Dataset: img (GitHub, JoelsonSartoriJr/ReconhecimentoCurvas). Classes: elipse, parabola.

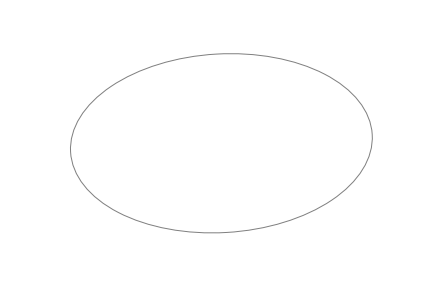
Label: elipse

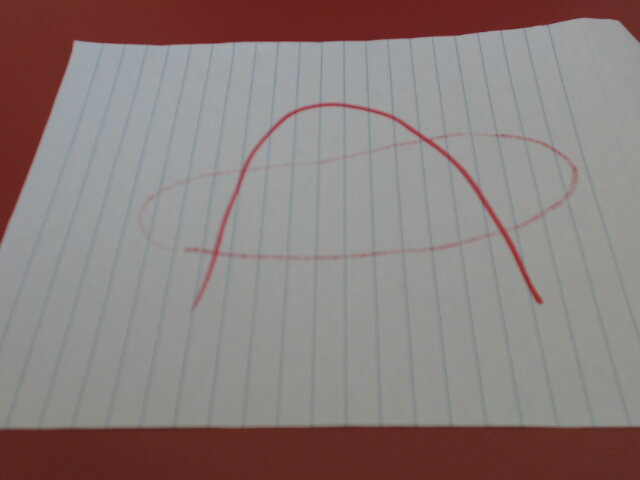
Label: parabola

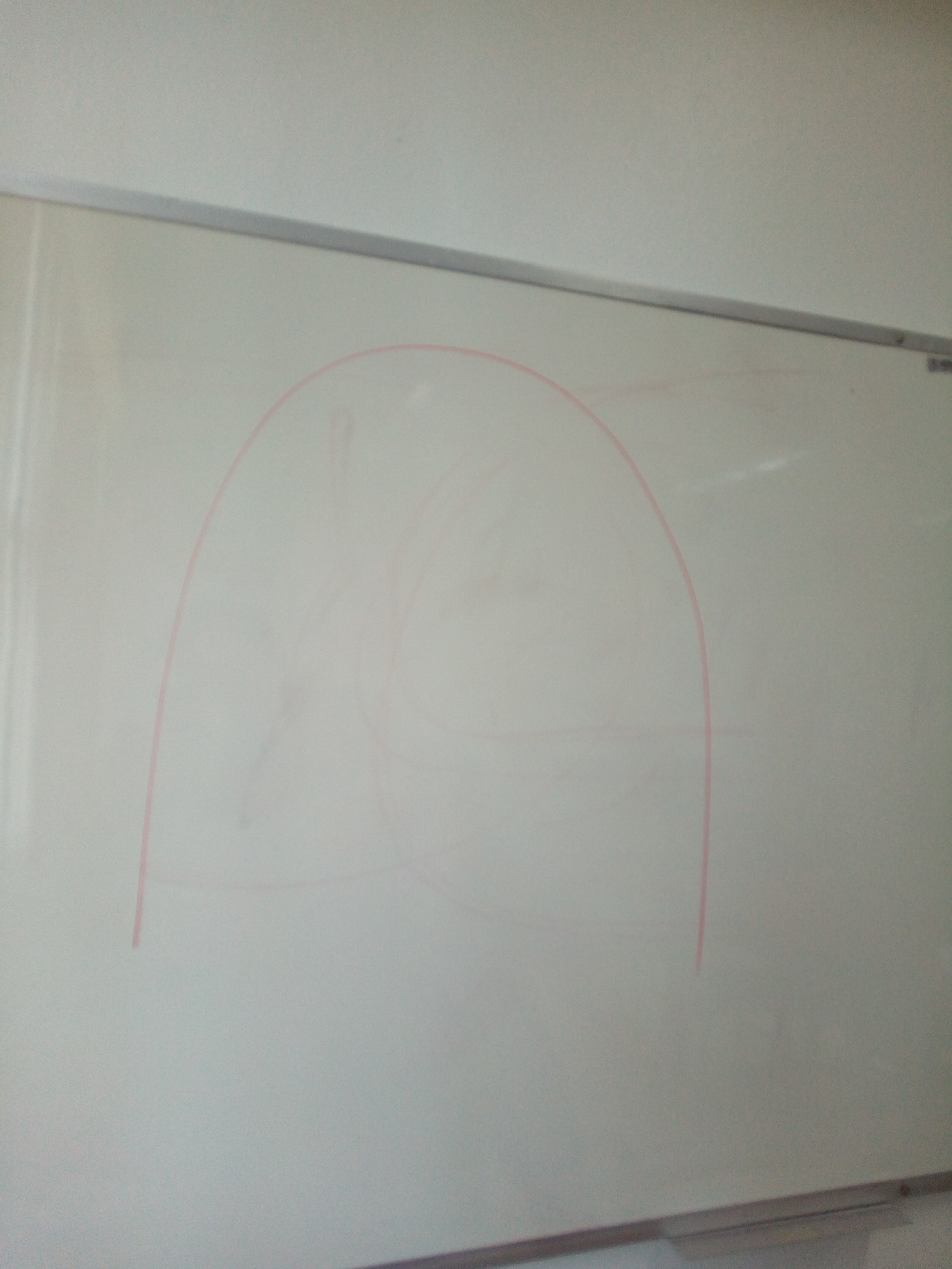
Label: parabola

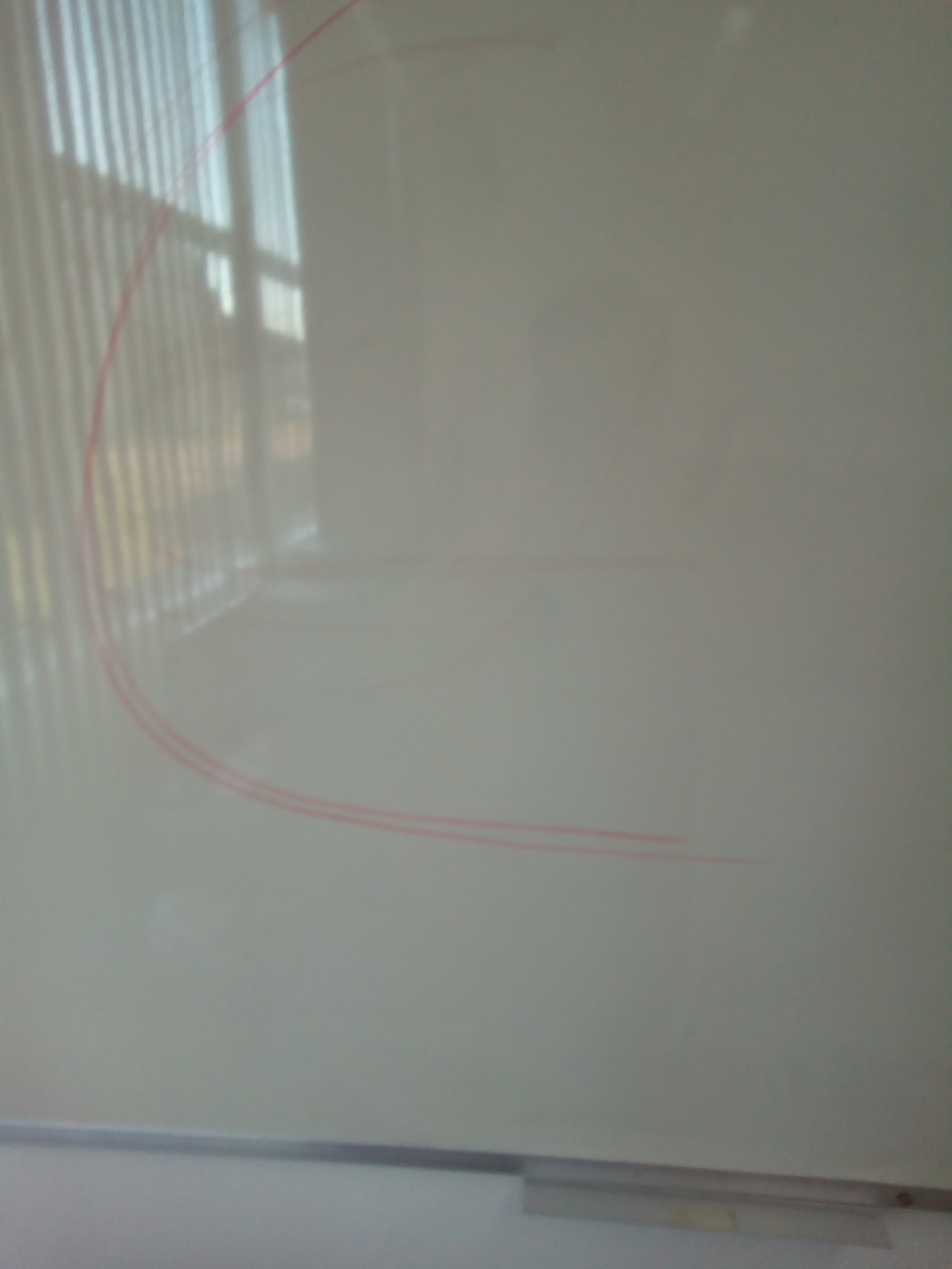
Label: parabola

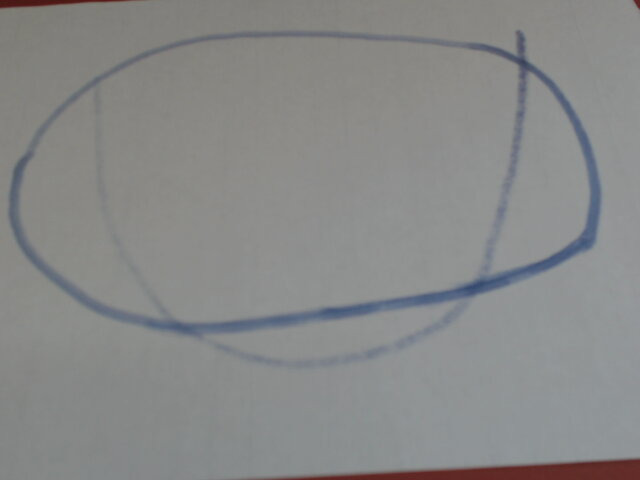
Label: elipse

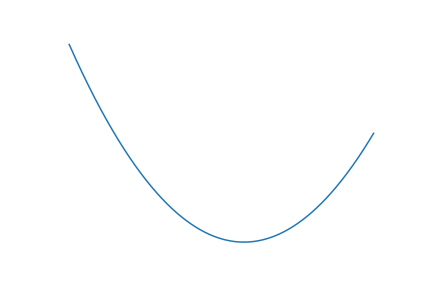
Label: parabola
